Run: headless pygame with SDL's dummy video driver; simulated clock (each Clock.tick advances the game by its frame time, no real sleeping); random seed 0; keys injected as events and as key.get_pressed() state; no mouse input.
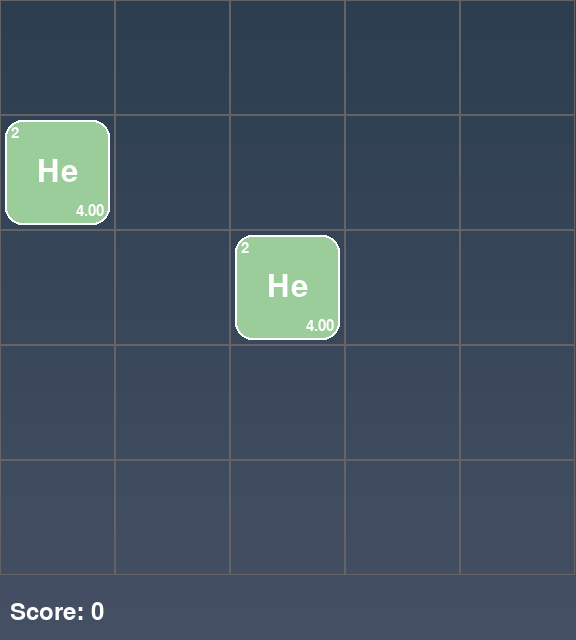
Frame 1 of 4 · flips 1–60 · no input
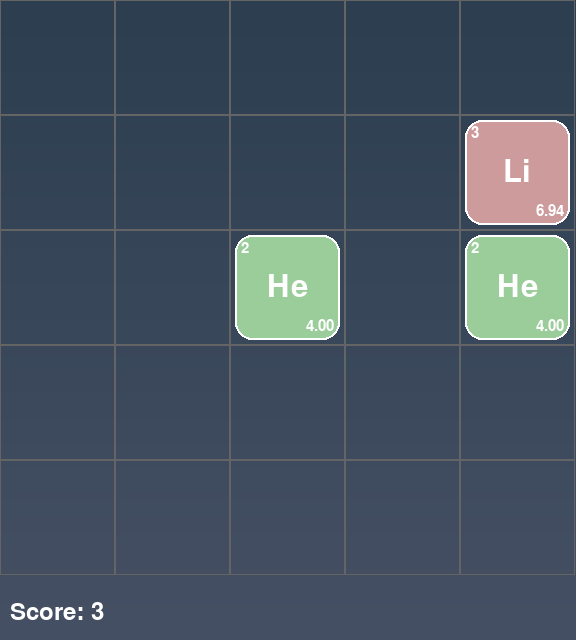
Frame 2 of 4 · flips 61–180 · tapped SPACE, RETURN · held RIGHT (→), D
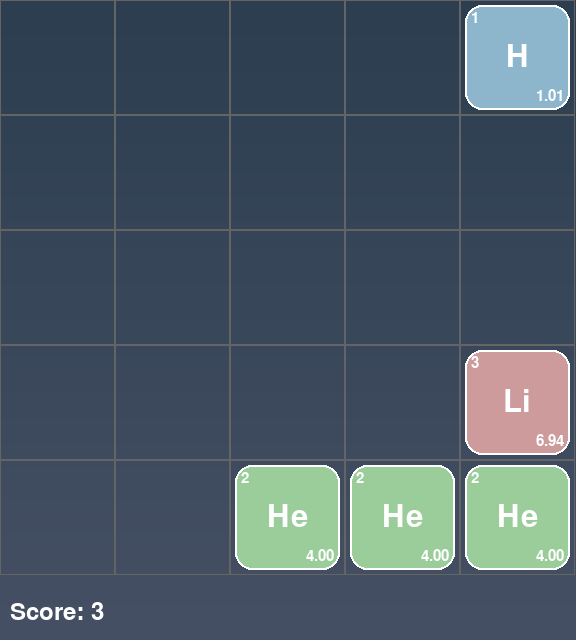
Frame 3 of 4 · flips 181–300 · held DOWN (↓), S
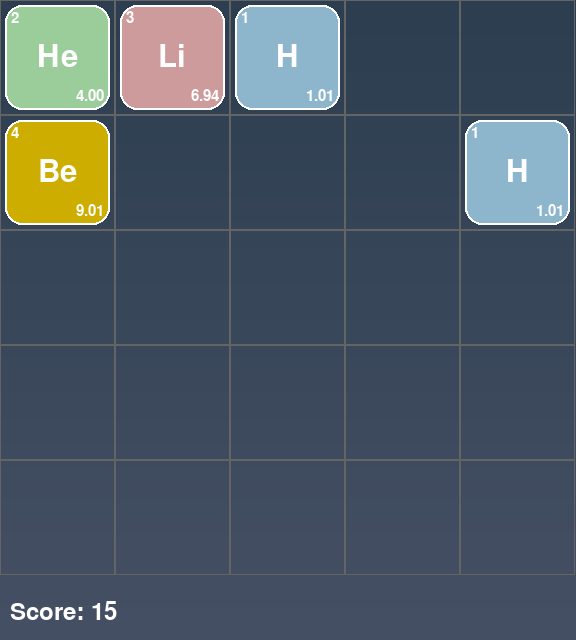
Frame 4 of 4 · flips 301–420 · held LEFT (←), A, UP (↑), W

The pygame program that drew these frames:

import pygame
import random
import sys
import os

pygame.init()
infoObject = pygame.display.Info()

disp = min(infoObject.current_w, infoObject.current_h)
WIDTH, HEIGHT = disp * 3 // 4, disp * 5 // 6


GRID_SIZE = 5
CELL_SIZE = WIDTH // GRID_SIZE
BLACK = (0, 0, 0)
WHITE = (255, 255, 255)

ELEMENTS = [
    ('H', 'Hydrogen', 1, 1.008, (141, 182, 205)),
    ('He', 'Helium', 2, 4.003, (155, 205, 155)),
    ('Li', 'Lithium', 3, 6.941, (205, 155, 155)),
    ('Be', 'Beryllium', 4, 9.012, (205, 173, 0)),
    ('B', 'Boron', 5, 10.811, (238, 180, 34)),
    ('C', 'Carbon', 6, 12.011, (139, 69, 19)),
    ('N', 'Nitrogen', 7, 14.007, (144, 238, 144)),
    ('O', 'Oxygen', 8, 15.999, (70, 130, 180)),
    ('F', 'Fluorine', 9, 18.998, (238, 130, 238)),
    ('Ne', 'Neon', 10, 20.180, (255, 62, 150)),
    ('Na', 'Sodium', 11, 22.990, (171, 130, 255)),
    ('Mg', 'Magnesium', 12, 24.305, (50, 205, 50)),
    ('Al', 'Aluminum', 13, 26.982, (165, 42, 42)),
    ('Si', 'Silicon', 14, 28.086, (85, 107, 47)),
    ('P', 'Phosphorus', 15, 30.974, (255, 140, 0)),
]

screen = pygame.display.set_mode((WIDTH, HEIGHT))
pygame.display.set_caption("Element Fusion")

grid = [[None for _ in range(GRID_SIZE)] for _ in range(GRID_SIZE)]
score = 0

def move(direction):
    global score
    moved = False
    if direction in ('LEFT', 'RIGHT'):
        for y in range(GRID_SIZE):
            line = [grid[y][x] for x in range(GRID_SIZE) if grid[y][x]]
            if direction == 'RIGHT':
                line.reverse()
            new_line = []
            i = 0
            while i < len(line):
                if i + 1 < len(line) and line[i] == line[i+1]:
                    current_index = next((index for index, e in enumerate(ELEMENTS) if e[0] == line[i]), None)
                    if current_index is not None and current_index < len(ELEMENTS) - 1:
                        new_line.append(ELEMENTS[current_index + 1][0])
                        score += ELEMENTS[current_index + 1][2]
                    else:
                        new_line.append(line[i])
                    i += 2
                    moved = True
                else:
                    new_line.append(line[i])
                    i += 1
            new_line += [None] * (GRID_SIZE - len(new_line))
            if direction == 'RIGHT':
                new_line.reverse()
            for x in range(GRID_SIZE):
                if grid[y][x] != new_line[x]:
                    moved = True
                grid[y][x] = new_line[x]
    else:  # UP or DOWN
        for x in range(GRID_SIZE):
            line = [grid[y][x] for y in range(GRID_SIZE) if grid[y][x]]
            if direction == 'DOWN':
                line.reverse()
            new_line = []
            i = 0
            while i < len(line):
                if i + 1 < len(line) and line[i] == line[i+1]:
                    current_index = next((index for index, e in enumerate(ELEMENTS) if e[0] == line[i]), None)
                    if current_index is not None and current_index < len(ELEMENTS) - 1:
                        new_line.append(ELEMENTS[current_index + 1][0])
                        score += ELEMENTS[current_index + 1][2]
                    else:
                        new_line.append(line[i])
                    i += 2
                    moved = True
                else:
                    new_line.append(line[i])
                    i += 1
            new_line += [None] * (GRID_SIZE - len(new_line))
            if direction == 'DOWN':
                new_line.reverse()
            for y in range(GRID_SIZE):
                if grid[y][x] != new_line[y]:
                    moved = True
                grid[y][x] = new_line[y]
    return moved

def is_game_over():
    return all(all(cell is not None for cell in row) for row in grid)

def add_new_element():
    empty_cells = [(x, y) for x in range(GRID_SIZE) for y in range(GRID_SIZE) if grid[y][x] is None]
    if empty_cells:
        x, y = random.choice(empty_cells)
        grid[y][x] = random.choice(['H', 'He'])

def draw_grid():
    for y in range(GRID_SIZE):
        for x in range(GRID_SIZE):
            cell_rect = pygame.Rect(x * CELL_SIZE, y * CELL_SIZE, CELL_SIZE, CELL_SIZE)
            pygame.draw.rect(screen, (100, 100, 100), cell_rect, 1)
            
            if grid[y][x]:
                element = next((e for e in ELEMENTS if e[0] == grid[y][x]), None)
                if element:
                    # Draw element background
                    inner_rect = cell_rect.inflate(-10, -10)
                    pygame.draw.rect(screen, element[4], inner_rect, border_radius=int(CELL_SIZE * 0.15))
                    pygame.draw.rect(screen, WHITE, inner_rect, 2, border_radius=int(CELL_SIZE * 0.15))
                    
                    # Draw element symbol
                    font_size = int(CELL_SIZE * 0.4)
                    font = pygame.font.Font(pygame.font.match_font('arial'), font_size)
                    text = font.render(element[0], True, WHITE)
                    text_rect = text.get_rect(center=cell_rect.center)
                    screen.blit(text, text_rect)
                    
                    # Draw atomic number
                    font_size = int(CELL_SIZE * 0.2)
                    font = pygame.font.Font(pygame.font.match_font('arial'), font_size)
                    text = font.render(str(element[2]), True, WHITE)
                    text_rect = text.get_rect(topleft=(cell_rect.left + int(CELL_SIZE * 0.1), cell_rect.top + int(CELL_SIZE * 0.1)))
                    screen.blit(text, text_rect)
                    
                    # Draw atomic mass
                    text = font.render(f"{element[3]:.2f}", True, WHITE)
                    text_rect = text.get_rect(bottomright=(cell_rect.right - int(CELL_SIZE * 0.1), cell_rect.bottom - int(CELL_SIZE * 0.1)))
                    screen.blit(text, text_rect)

def draw_background():
    for y in range(HEIGHT):
        r = int(44 + (y / HEIGHT) * 26)
        g = int(62 + (y / HEIGHT) * 18)
        b = int(80 + (y / HEIGHT) * 20)
        pygame.draw.line(screen, (r, g, b), (0, y), (WIDTH, y))

def main():
    global score
    clock = pygame.time.Clock()
    add_new_element()
    add_new_element()

    while True:
        for event in pygame.event.get():
            if event.type == pygame.QUIT:
                pygame.quit()
                sys.exit()
            if event.type == pygame.KEYDOWN:
                moved = False
                if event.key == pygame.K_LEFT or event.key == pygame.K_a:
                    moved = move('LEFT')
                elif event.key == pygame.K_RIGHT or event.key == pygame.K_d:
                    moved = move('RIGHT')
                elif event.key == pygame.K_UP or event.key == pygame.K_w:
                    moved = move('UP')
                elif event.key == pygame.K_DOWN or event.key == pygame.K_s:
                    moved = move('DOWN')
                
                if moved:
                    add_new_element()
                
                if is_game_over():
                    print(f"Game Over! Final Score: {score}")
                    pygame.quit()
                    sys.exit()

        draw_background()
        draw_grid()
        font = pygame.font.Font(pygame.font.match_font('arial'), 36)
        score_text = font.render(f"Score: {score}", True, WHITE)
        screen.blit(score_text, (10, HEIGHT - 40))
        pygame.display.flip()
        clock.tick(30)

if __name__ == "__main__":
    main()
